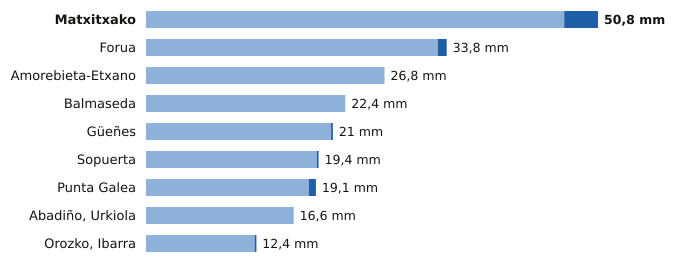

The table this chart was drawn from, first rows:
estacion, provincia, indicativo, mm_6_dias_anteriores, mm_hoy, mm_7_dias, horas_de_hoy
Matxitxako, Bizkaia, 1057B, 47.0, 3.8, 50.8, 21
Forua, Bizkaia, 1056K, 32.8, 1.0, 33.8, 21
Amorebieta-Etxano, Bizkaia, 1074C, 26.8, 0.0, 26.8, 21
Balmaseda, Bizkaia, 1078C, 22.4, 0.0, 22.4, 21
Güeñes, Bizkaia, 1078I, 20.8, 0.2, 21.0, 21
Sopuerta, Bizkaia, 1083B, 19.2, 0.2, 19.4, 21
Punta Galea, Bizkaia, 1059X, 18.3, 0.8, 19.1, 21
Abadiño, Urkiola, Bizkaia, 1069Y, 16.6, 0.0, 16.6, 20
Orozko, Ibarra, Bizkaia, 1064L, 12.2, 0.2, 12.4, 21
